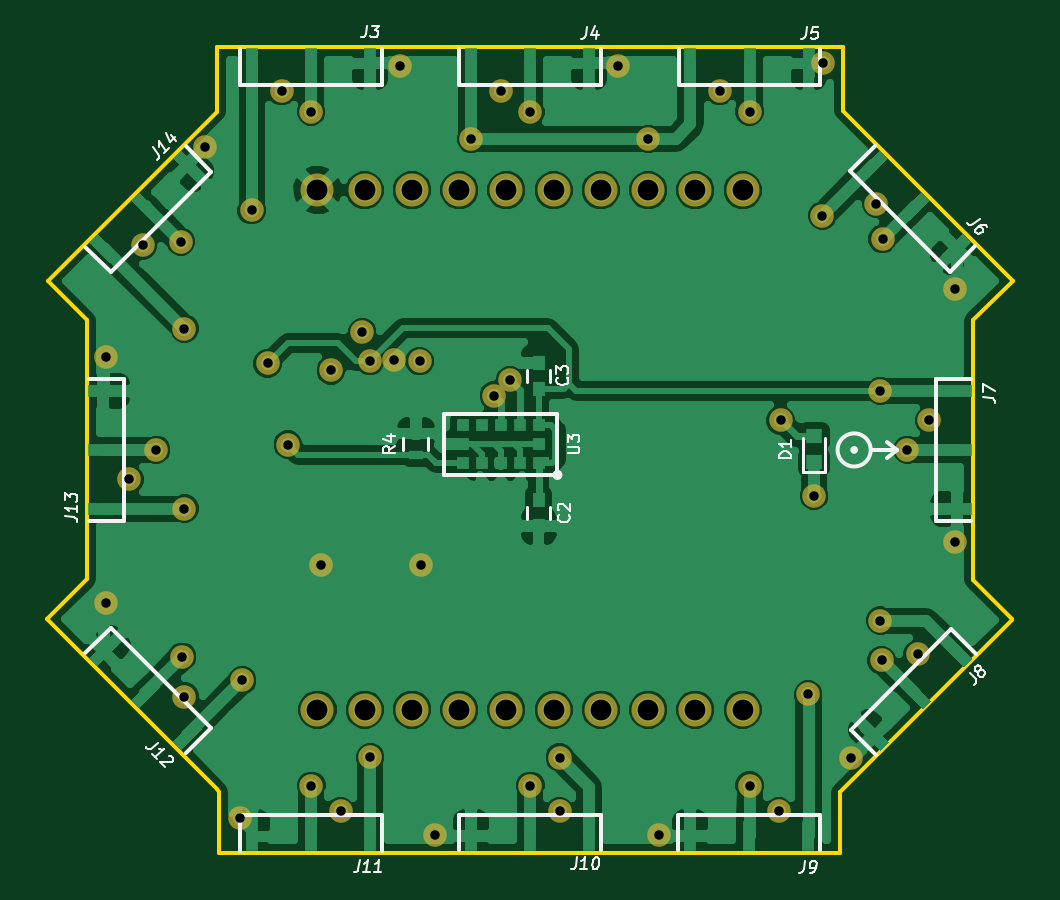
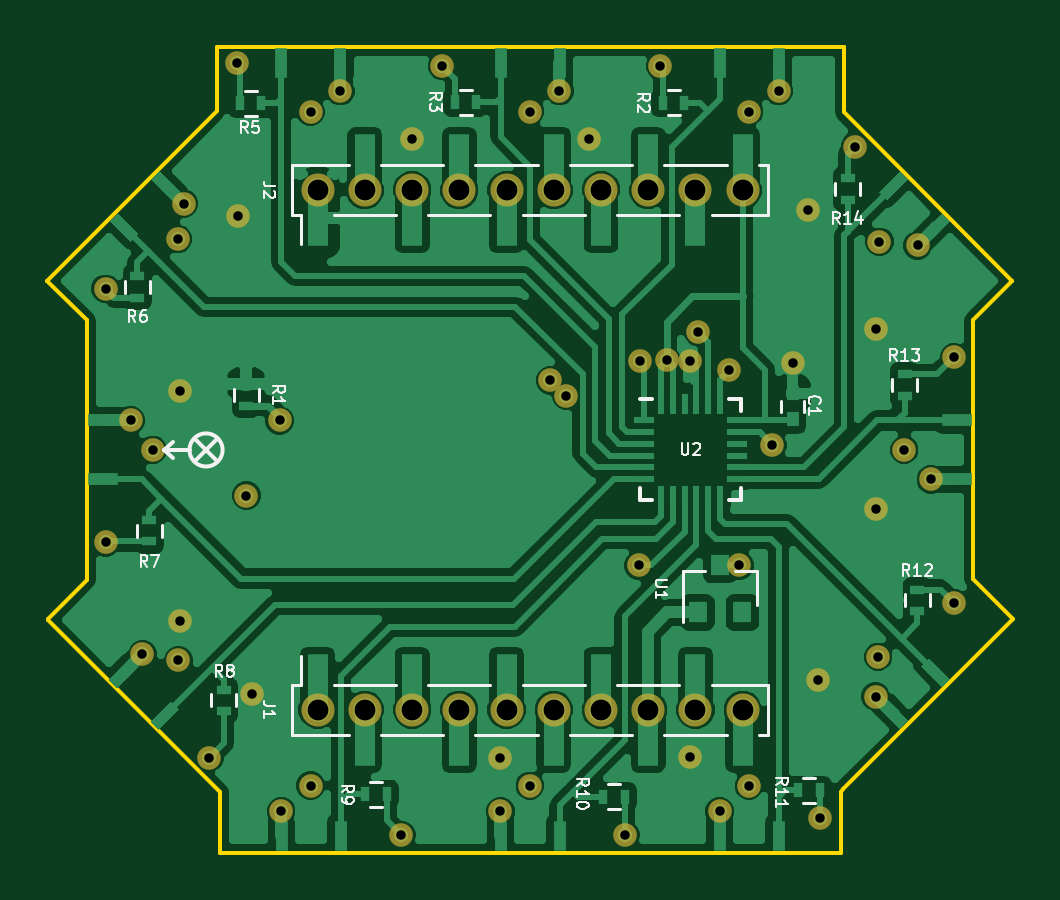
Circuit board: 10 layer files. Board 40.9 x 34.1 mm.
- bottom_copper: CustomBoard-B.Cu.gbr (84344 bytes)
- bottom_mask: CustomBoard-B.Mask.gbr (2407 bytes)
- paste: CustomBoard-B.Paste.gbr (296 bytes)
- bottom_silk: CustomBoard-B.SilkS.gbr (16525 bytes)
- outline: CustomBoard-Edge.Cuts.gbr (1241 bytes)
- top_copper: CustomBoard-F.Cu.gbr (92990 bytes)
- top_mask: CustomBoard-F.Mask.gbr (2407 bytes)
- paste: CustomBoard-F.Paste.gbr (296 bytes)
- top_silk: CustomBoard-F.SilkS.gbr (13356 bytes)
- drill: CustomBoard.drl (1348 bytes)

=== bottom_copper: CustomBoard-B.Cu.gbr (84344 bytes, source omitted) ===
=== bottom_mask: CustomBoard-B.Mask.gbr ===
G04 #@! TF.FileFunction,Soldermask,Bot*
%FSLAX46Y46*%
G04 Gerber Fmt 4.6, Leading zero omitted, Abs format (unit mm)*
G04 Created by KiCad (PCBNEW 4.0.7-e2-6376~58~ubuntu16.04.1) date Mon Jul 30 23:14:02 2018*
%MOMM*%
%LPD*%
G01*
G04 APERTURE LIST*
%ADD10C,0.100000*%
%ADD11C,1.400000*%
%ADD12C,1.000000*%
G04 APERTURE END LIST*
D10*
D11*
X148000000Y-108000000D03*
X146000000Y-108000000D03*
X144000000Y-108000000D03*
X142000000Y-108000000D03*
X140000000Y-108000000D03*
X138000000Y-108000000D03*
X136000000Y-108000000D03*
X134000000Y-108000000D03*
X132000000Y-108000000D03*
X130000000Y-108000000D03*
X148000000Y-86000000D03*
X146000000Y-86000000D03*
X144000000Y-86000000D03*
X142000000Y-86000000D03*
X140000000Y-86000000D03*
X138000000Y-86000000D03*
X136000000Y-86000000D03*
X134000000Y-86000000D03*
X132000000Y-86000000D03*
X130000000Y-86000000D03*
D12*
X130150000Y-101880000D03*
X134400000Y-101890000D03*
X133225000Y-93200000D03*
X126725000Y-112575000D03*
X151420000Y-80640000D03*
X133500000Y-80750000D03*
X142720000Y-80750000D03*
X156970000Y-90180000D03*
X156970000Y-100910000D03*
X152580000Y-110030000D03*
X144450000Y-113310000D03*
X134970000Y-113310000D03*
X121050000Y-103480000D03*
X125240000Y-84160000D03*
X121050000Y-93080000D03*
X127890000Y-93330000D03*
X132220000Y-93240000D03*
X126810000Y-106760000D03*
X153830000Y-104230000D03*
X151370000Y-87080000D03*
X132230000Y-110020000D03*
X140260000Y-110030000D03*
X153830000Y-94500000D03*
X144000000Y-83840000D03*
X150770000Y-107350000D03*
X136510000Y-83840000D03*
X127220000Y-86850000D03*
X124360000Y-91870000D03*
X124370000Y-99490000D03*
X149610000Y-95750000D03*
X134330000Y-93240000D03*
X151020000Y-98940000D03*
X131890000Y-92010000D03*
X137470000Y-94700000D03*
X124270000Y-105760000D03*
X139010000Y-111220000D03*
X124220000Y-88190000D03*
X123170000Y-97000000D03*
X129740000Y-111220000D03*
X148290000Y-111210000D03*
X153890000Y-105900000D03*
X154970000Y-97000000D03*
X153920000Y-88070000D03*
X139010000Y-82680000D03*
X129730000Y-82680000D03*
X148290000Y-82680000D03*
X138150000Y-94060000D03*
X130570000Y-93630000D03*
X122600000Y-88340000D03*
X122030000Y-98250000D03*
X124370000Y-107440000D03*
X130980000Y-112290000D03*
X140260000Y-112290000D03*
X149540000Y-112290000D03*
X155410000Y-105650000D03*
X155900000Y-95750000D03*
X153660000Y-86570000D03*
X137760000Y-81810000D03*
X147030000Y-81810000D03*
X128480000Y-81810000D03*
X128750000Y-96775000D03*
M02*

=== paste: CustomBoard-B.Paste.gbr ===
G04 #@! TF.FileFunction,Paste,Bot*
%FSLAX46Y46*%
G04 Gerber Fmt 4.6, Leading zero omitted, Abs format (unit mm)*
G04 Created by KiCad (PCBNEW 4.0.7-e2-6376~58~ubuntu16.04.1) date Mon Jul 30 23:14:02 2018*
%MOMM*%
%LPD*%
G01*
G04 APERTURE LIST*
%ADD10C,0.100000*%
G04 APERTURE END LIST*
D10*
M02*

=== bottom_silk: CustomBoard-B.SilkS.gbr (16525 bytes, source omitted) ===
=== outline: CustomBoard-Edge.Cuts.gbr ===
G04 #@! TF.FileFunction,Profile,NP*
%FSLAX46Y46*%
G04 Gerber Fmt 4.6, Leading zero omitted, Abs format (unit mm)*
G04 Created by KiCad (PCBNEW 4.0.7-e2-6376~58~ubuntu16.04.1) date Mon Jul 30 23:14:02 2018*
%MOMM*%
%LPD*%
G01*
G04 APERTURE LIST*
%ADD10C,0.100000*%
%ADD11C,0.150000*%
G04 APERTURE END LIST*
D10*
D11*
X125840000Y-111460000D02*
X125750000Y-111370000D01*
X125840000Y-114050000D02*
X125840000Y-111460000D01*
X118550000Y-104170000D02*
X125750000Y-111370000D01*
X118550000Y-104170000D02*
X120240000Y-102480000D01*
X152120000Y-114050000D02*
X125840000Y-114050000D01*
X152120000Y-111500000D02*
X152120000Y-114050000D01*
X159420000Y-104200000D02*
X152120000Y-111500000D01*
X159420000Y-104160000D02*
X159420000Y-104200000D01*
X157770000Y-102510000D02*
X159420000Y-104160000D01*
X157770000Y-91520000D02*
X157770000Y-102510000D01*
X159450000Y-89840000D02*
X157770000Y-91520000D01*
X152250000Y-82640000D02*
X159450000Y-89840000D01*
X152250000Y-79940000D02*
X152250000Y-82640000D01*
X125730000Y-79940000D02*
X152250000Y-79940000D01*
X125730000Y-82700000D02*
X125730000Y-79940000D01*
X118580000Y-89850000D02*
X125730000Y-82700000D01*
X120240000Y-91510000D02*
X118580000Y-89850000D01*
X120240000Y-102480000D02*
X120240000Y-91510000D01*
M02*

=== top_copper: CustomBoard-F.Cu.gbr (92990 bytes, source omitted) ===
=== top_mask: CustomBoard-F.Mask.gbr ===
G04 #@! TF.FileFunction,Soldermask,Top*
%FSLAX46Y46*%
G04 Gerber Fmt 4.6, Leading zero omitted, Abs format (unit mm)*
G04 Created by KiCad (PCBNEW 4.0.7-e2-6376~58~ubuntu16.04.1) date Mon Jul 30 23:14:02 2018*
%MOMM*%
%LPD*%
G01*
G04 APERTURE LIST*
%ADD10C,0.100000*%
%ADD11C,1.400000*%
%ADD12C,1.000000*%
G04 APERTURE END LIST*
D10*
D11*
X148000000Y-108000000D03*
X146000000Y-108000000D03*
X144000000Y-108000000D03*
X142000000Y-108000000D03*
X140000000Y-108000000D03*
X138000000Y-108000000D03*
X136000000Y-108000000D03*
X134000000Y-108000000D03*
X132000000Y-108000000D03*
X130000000Y-108000000D03*
X148000000Y-86000000D03*
X146000000Y-86000000D03*
X144000000Y-86000000D03*
X142000000Y-86000000D03*
X140000000Y-86000000D03*
X138000000Y-86000000D03*
X136000000Y-86000000D03*
X134000000Y-86000000D03*
X132000000Y-86000000D03*
X130000000Y-86000000D03*
D12*
X130150000Y-101880000D03*
X134400000Y-101890000D03*
X133225000Y-93200000D03*
X126725000Y-112575000D03*
X151420000Y-80640000D03*
X133500000Y-80750000D03*
X142720000Y-80750000D03*
X156970000Y-90180000D03*
X156970000Y-100910000D03*
X152580000Y-110030000D03*
X144450000Y-113310000D03*
X134970000Y-113310000D03*
X121050000Y-103480000D03*
X125240000Y-84160000D03*
X121050000Y-93080000D03*
X127890000Y-93330000D03*
X132220000Y-93240000D03*
X126810000Y-106760000D03*
X153830000Y-104230000D03*
X151370000Y-87080000D03*
X132230000Y-110020000D03*
X140260000Y-110030000D03*
X153830000Y-94500000D03*
X144000000Y-83840000D03*
X150770000Y-107350000D03*
X136510000Y-83840000D03*
X127220000Y-86850000D03*
X124360000Y-91870000D03*
X124370000Y-99490000D03*
X149610000Y-95750000D03*
X134330000Y-93240000D03*
X151020000Y-98940000D03*
X131890000Y-92010000D03*
X137470000Y-94700000D03*
X124270000Y-105760000D03*
X139010000Y-111220000D03*
X124220000Y-88190000D03*
X123170000Y-97000000D03*
X129740000Y-111220000D03*
X148290000Y-111210000D03*
X153890000Y-105900000D03*
X154970000Y-97000000D03*
X153920000Y-88070000D03*
X139010000Y-82680000D03*
X129730000Y-82680000D03*
X148290000Y-82680000D03*
X138150000Y-94060000D03*
X130570000Y-93630000D03*
X122600000Y-88340000D03*
X122030000Y-98250000D03*
X124370000Y-107440000D03*
X130980000Y-112290000D03*
X140260000Y-112290000D03*
X149540000Y-112290000D03*
X155410000Y-105650000D03*
X155900000Y-95750000D03*
X153660000Y-86570000D03*
X137760000Y-81810000D03*
X147030000Y-81810000D03*
X128480000Y-81810000D03*
X128750000Y-96775000D03*
M02*

=== paste: CustomBoard-F.Paste.gbr ===
G04 #@! TF.FileFunction,Paste,Top*
%FSLAX46Y46*%
G04 Gerber Fmt 4.6, Leading zero omitted, Abs format (unit mm)*
G04 Created by KiCad (PCBNEW 4.0.7-e2-6376~58~ubuntu16.04.1) date Mon Jul 30 23:14:02 2018*
%MOMM*%
%LPD*%
G01*
G04 APERTURE LIST*
%ADD10C,0.100000*%
G04 APERTURE END LIST*
D10*
M02*

=== top_silk: CustomBoard-F.SilkS.gbr (13356 bytes, source omitted) ===
=== drill: CustomBoard.drl ===
M48
;DRILL file {KiCad 4.0.7-e2-6376~58~ubuntu16.04.1} date Mon Jul 30 23:14:05 2018
;FORMAT={-:-/ absolute / metric / decimal}
FMAT,2
METRIC,TZ
T1C0.400
T2C0.880
%
G90
G05
M71
T1
X121.05Y-93.08
X121.05Y-103.48
X122.03Y-98.25
X122.6Y-88.34
X123.17Y-97.
X124.22Y-88.19
X124.27Y-105.76
X124.36Y-91.87
X124.37Y-99.49
X124.37Y-107.44
X125.24Y-84.16
X126.725Y-112.575
X126.81Y-106.76
X127.22Y-86.85
X127.89Y-93.33
X128.48Y-81.81
X128.75Y-96.775
X129.73Y-82.68
X129.74Y-111.22
X130.15Y-101.88
X130.57Y-93.63
X130.98Y-112.29
X131.89Y-92.01
X132.22Y-93.24
X132.23Y-110.02
X133.225Y-93.2
X133.5Y-80.75
X134.33Y-93.24
X134.4Y-101.89
X134.97Y-113.31
X136.51Y-83.84
X137.47Y-94.7
X137.76Y-81.81
X138.15Y-94.06
X139.01Y-82.68
X139.01Y-111.22
X140.26Y-110.03
X140.26Y-112.29
X142.72Y-80.75
X144.Y-83.84
X144.45Y-113.31
X147.03Y-81.81
X148.29Y-82.68
X148.29Y-111.21
X149.54Y-112.29
X149.61Y-95.75
X150.77Y-107.35
X151.02Y-98.94
X151.37Y-87.08
X151.42Y-80.64
X152.58Y-110.03
X153.66Y-86.57
X153.83Y-94.5
X153.83Y-104.23
X153.89Y-105.9
X153.92Y-88.07
X154.97Y-97.
X155.41Y-105.65
X155.9Y-95.75
X156.97Y-90.18
X156.97Y-100.91
T2
X130.Y-86.
X130.Y-108.
X132.Y-86.
X132.Y-108.
X134.Y-86.
X134.Y-108.
X136.Y-86.
X136.Y-108.
X138.Y-86.
X138.Y-108.
X140.Y-86.
X140.Y-108.
X142.Y-86.
X142.Y-108.
X144.Y-86.
X144.Y-108.
X146.Y-86.
X146.Y-108.
X148.Y-86.
X148.Y-108.
T0
M30
